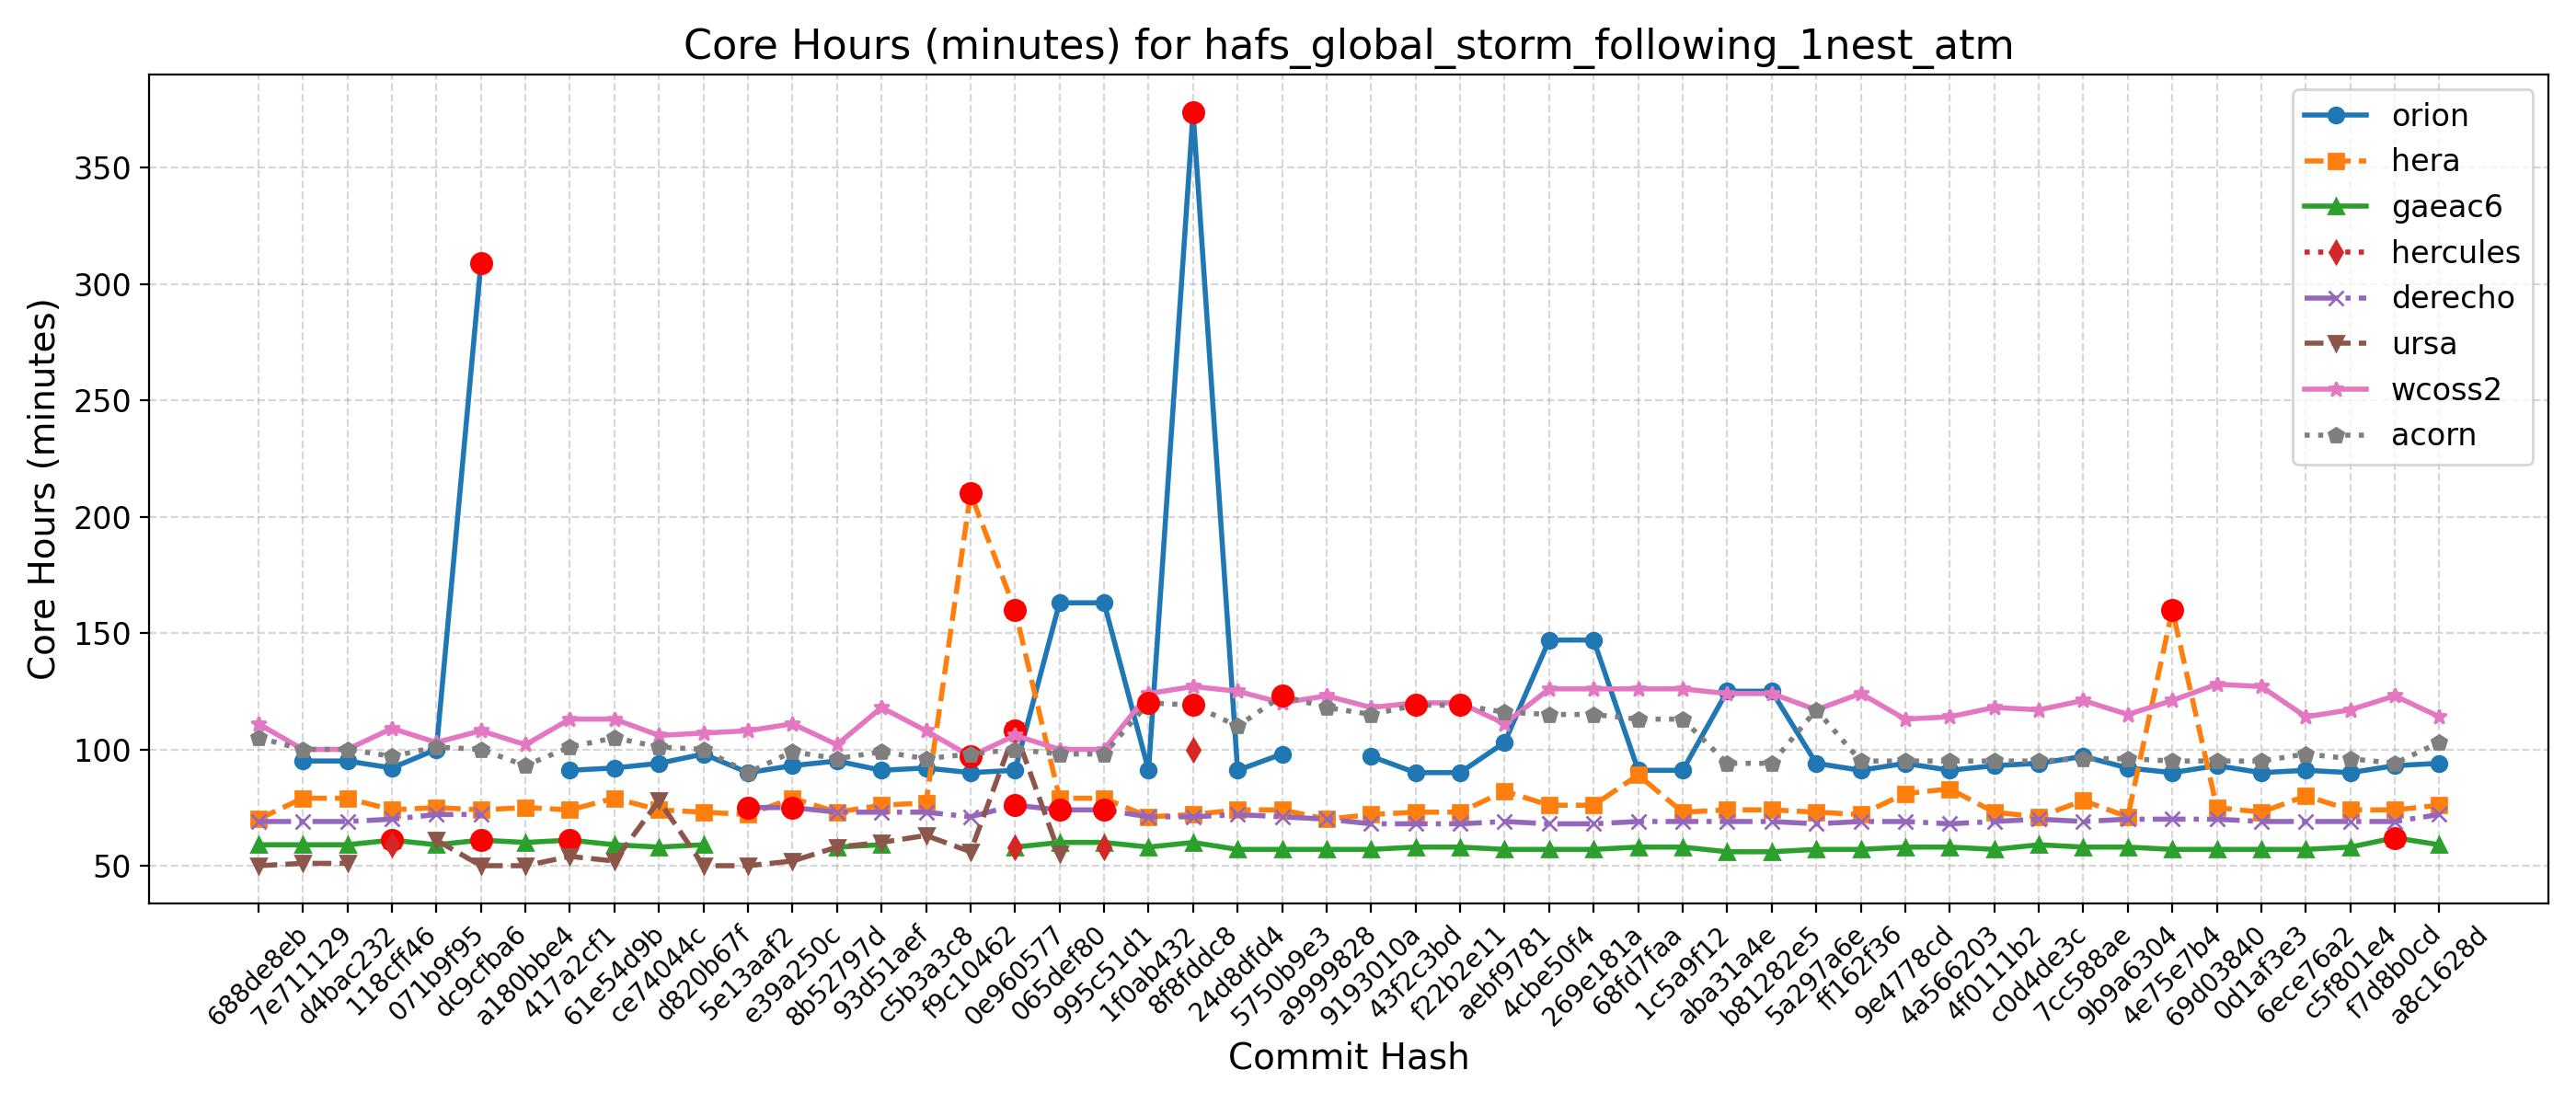

The data file committed next to this chart (first rows):
Hash, Date, Message, orion, hera, gaeac6, hercules, derecho, ursa, wcoss2, acorn
688de8eb, 2025-09-04, Fix default cdmbgwd settings (#2788), , 70, 59, , 69, 50, 111, 105
7e711129, 2025-09-02, Use container with spack stack 1.9.2 (#2…, 95, 79, 59, , 69, 51, 100, 100
d4bac232, 2025-08-29, MPAS dycore + Atmosphere Generalization …, 95, 79, 59, , 69, 51, 100, 100
118cff46, 2025-08-25, Add FV3 grid mask for regional domains t…, 92, 74, 61, 59, 70, , 109, 97
071b9f95, 2025-08-22, Fix Restart IAU and Ultra-Low Reproducib…, 100, 75, 59, , 72, 61, 103, 101
dc9cfba6, 2025-08-19, Update CICE through 2025-07 and switch t…, 309, 74, 61, , 72, 50, 108, 100
a180bbe4, 2025-08-15, FV3: Fix Prate_avg and UPP call freq + F…, , 75, 60, , , 50, 102, 93
417a2cf1, 2025-08-13, Fix conus13km tests restart and decompos…, 91, 74, 61, , , 54, 113, 101
61e54d9b, 2025-08-11, Add two-way ocean-wave coupling feature …, 92, 79, 59, , , 52, 113, 105
ce74044c, 2025-08-06, Create a user-friendly "process model" t…, 94, 74, 58, , , 78, 106, 101
d820b67f, 2025-08-01, Update GOCART to v2.4.3 (#2819), 98, 73, 59, , , 50, 107, 100
5e13aaf2, 2025-07-29, Update DATM meshes and switch to bilinea…, 90, 72, , , 75, 50, 108, 90
e39a250c, 2025-07-24, Update FV3 hash to include UPP ss192/Urs…, 93, 79, , , 75, 52, 111, 99
8b52797d, 2025-07-21, Combination of 2684,2707,2771 (MERRA2 3-…, 95, 73, 58, , 73, 58, 102, 96
93d51aef, 2025-07-17, Exporting Canopy Variables from AQM to F…, 91, 76, 59, , 73, 60, 118, 99
c5b3a3c8, 2025-07-14, GFDLMP-v3 and TEMPO MP microphysics (#25…, 92, 77, , , 73, 63, 108, 96
f9c10462, 2025-07-11, Combination of several CCPP-physics PRs …, 90, 210, , , 71, 56, 97, 98
0e960577, 2025-07-09, Combination #2777 (maintask writes CMEPS…, 91, 160, 58, 58, 76, 108, 106, 100
065def80, 2025-07-07, Port UFS-WM to Ursa (#2471), 163, 79, 60, , 74, 55, 100, 98
995c51d1, 2025-07-03, Upgrade UFS-WM to spack-stack/1.9.2 (#26…, 163, 79, 60, 58, 74, , 100, 98
1f0ab432, 2025-07-01, Reduce WW3 memory use (#2624), 91, 71, 58, , 71, , 124, 120
8f8fddc8, 2025-06-30, Bring in scale-aware 3DTKE related chang…, 374, 72, 60, 100, 71, , 127, 119
24d8dfd4, 2025-06-26, Slight modification in orographic gravit…, 91, 74, 57, , 72, , 125, 110
5750b9e3, 2025-06-20, gcycle update (#2747), 98, 74, 57, , 71, , 120, 123
a9999828, 2025-06-12, Add a new parameter in dycore to control…, , 70, 57, , 70, , 123, 118
9193010a, 2025-06-06, In Noah-MP, set zero for canopy liquid a…, 97, 72, 57, , 68, , 118, 115
43f2c3bd, 2025-06-04, Urgent Documentation Update for HSD Capa…, 90, 73, 58, , 68, , 120, 119
f22b2e11, 2025-06-02, Bug fix for surface roughness calculatio…, 90, 73, 58, , 68, , 120, 119
aebf9781, 2025-05-27, Fix bug to improve wave initialization b…, 103, 82, 57, , 69, , 111, 116
4cbe50f4, 2025-05-23, Add idealized, regional tropical cyclone…, 147, 76, 57, , 68, , 126, 115
269e181a, 2025-05-23, Add GFSv17 IAU restart tests without wav…, 147, 76, 57, , 68, , 126, 115
68fd7faa, 2025-05-15, Enable Hera, Hercules Gnu tests: cpld_de…, 91, 89, 58, , 69, , 126, 113
1c5a9f12, 2025-05-09, Add "ultra low" coupled configurations t…, 91, 73, 58, , 69, , 126, 113
aba31a4e, 2025-05-06, Resolve miscellaneous WM issues and upda…, 125, 74, 56, , 69, , 124, 94
b81282e5, 2025-05-05, Switch to vector remapping and bilinear …, 125, 74, 56, , 69, , 124, 94
5a297a6e, 2025-05-02, improve coupled model startup cost for w…, 94, 73, 57, , 68, , 117, 117
ff162f36, 2025-05-01, NSSL MP scheme updates + Stochastic Phys…, 91, 72, 57, , 69, , 124, 95
9e4778cd, 2025-04-25, Loosen restriction on optional arguments…, 94, 81, 58, , 69, , 113, 95
4a566203, 2025-04-23, CMake Atmosphere Dycore Generalization +…, 91, 83, 58, , 68, , 114, 95
4f0111b2, 2025-04-21, Add CMEPS log file at restart write; IAU…, 93, 73, 57, , 69, , 118, 95
c0d4de3c, 2025-04-18, Update mom6 to its main repository 20250…, 94, 71, 59, , 70, , 117, 95
7cc588ae, 2025-04-16, Add PIO configuration variables for CMEP…, 97, 78, 58, , 69, , 121, 96
9b9a6304, 2025-04-11, Memcheck fixes (#2655), 92, 71, 58, , 70, , 115, 96
4e75e7b4, 2025-04-10, Update upp submodule to the latest UPP (…, 90, 160, 57, , 70, , 121, 95
69d03840, 2025-04-07, Use ESMF Redist instead of Remap for FV3…, 93, 75, 57, , 70, , 128, 95
0d1af3e3, 2025-04-02, Convert GFS DDTs from blocked data struc…, 90, 73, 57, , 69, , 127, 95
6ece76a2, 2025-03-28, Update WW3  by merging develop  as of 20…, 91, 80, 57, , 69, , 114, 98
c5f801e4, 2025-03-27, Sync CDEPS and CMEPS to ESCOMP (#2664), 90, 74, 58, , 69, , 117, 96
f7d8b0cd, 2025-03-26, Add support for FV3 native grid (cubed s…, 93, 74, 62, , 69, , 123, 94
a8c1628d, 2025-03-24, Introduce prognostic updraft velocity to…, 94, 76, 59, , 72, , 114, 103
